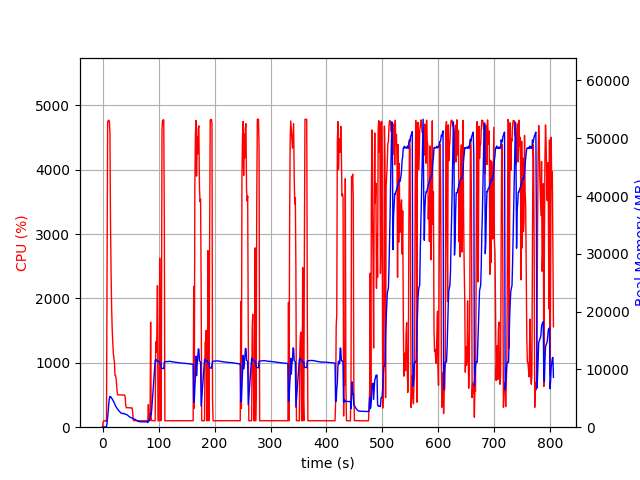

Data behind this chart, as committed beside it:
elapsed_time, nproc, cpu, mem_real, mem_virtual
4.172325134277344e-05, 1, 0.0, 6.992, 3186
1.007, 1, 74.5, 50.62, 648.6
2.015, 1, 99.2, 50.62, 648.6
3.022, 1, 100.3, 50.62, 648.6
4.028, 1, 99.4, 50.62, 648.6
5.035, 1, 100.3, 50.62, 648.6
6.042, 1, 100.3, 50.62, 648.6
7.048, 2, 86.4, 52.73, 3335
8.058, 1, 2372, 697.9, 4677
9.081, 1, 4736, 1660, 5731
10.11, 1, 4766, 2748, 6885
11.13, 1, 4770, 4103, 8251
12.16, 1, 4754, 4960, 9184
13.18, 1, 4586, 5322, 9719
14.19, 1, 3188, 5270, 9745
15.2, 1, 2414, 5190, 9890
16.21, 1, 1864, 5037, 9914
17.22, 1, 1528, 4880, 9986
18.23, 1, 1317, 4720, 10042
19.24, 1, 1154, 4536, 10086
20.25, 1, 1073, 4343, 10086
21.25, 1, 1001, 4115, 10086
22.26, 1, 806.0, 3878, 10086
23.27, 1, 803.2, 3659, 10086
24.28, 1, 750.7, 3534, 10086
25.29, 1, 635.0, 3353, 10086
26.3, 1, 529.1, 3218, 10166
27.31, 1, 502.8, 3092, 10166
28.32, 1, 502.6, 2954, 10166
29.33, 1, 503.1, 2821, 10166
30.34, 1, 502.7, 2716, 10166
31.35, 1, 502.8, 2602, 10166
32.36, 1, 502.4, 2498, 10166
33.37, 1, 501.0, 2434, 10166
34.38, 1, 499.6, 2405, 10166
35.39, 1, 500.2, 2371, 10262
36.4, 1, 500.3, 2358, 10262
37.41, 1, 499.0, 2400, 10262
38.42, 1, 500.4, 2339, 10262
39.43, 1, 499.0, 2330, 10262
40.44, 1, 465.6, 2255, 10262
41.45, 1, 337.3, 2235, 10262
42.46, 1, 302.9, 2197, 10262
43.47, 1, 302.0, 2154, 10262
44.48, 1, 304.0, 2097, 10262
45.49, 1, 303.9, 2024, 10262
46.5, 1, 301.7, 1927, 10262
47.51, 1, 303.1, 1825, 10262
48.52, 1, 300.7, 1762, 10262
49.53, 1, 301.1, 1716, 10262
50.54, 1, 300.9, 1671, 10262
51.55, 1, 299.7, 1635, 10262
52.56, 1, 300.7, 1587, 10262
53.57, 1, 257.5, 1511, 10262
54.58, 1, 144.7, 1431, 10262
55.59, 1, 100.9, 1415, 10262
56.6, 1, 100.9, 1407, 10262
57.61, 1, 102.0, 1378, 10262
58.62, 1, 102.1, 1332, 10262
59.63, 1, 103.0, 1255, 10262
... 735 more rows
